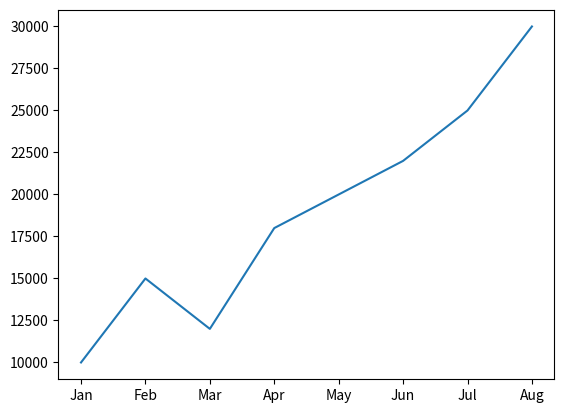

This chart was generated by the following Python code:
import matplotlib.pyplot as plt
months=['Jan', 'Feb', 'Mar', 'Apr', 'May', 'Jun', 'Jul', 'Aug']
sales=[10000, 15000, 12000, 18000, 20000, 22000, 25000, 30000]
plt.plot(months, sales)
plt.savefig("sales_plot.png")
plt.savefig("sales_plot.pdf")
plt.show()
